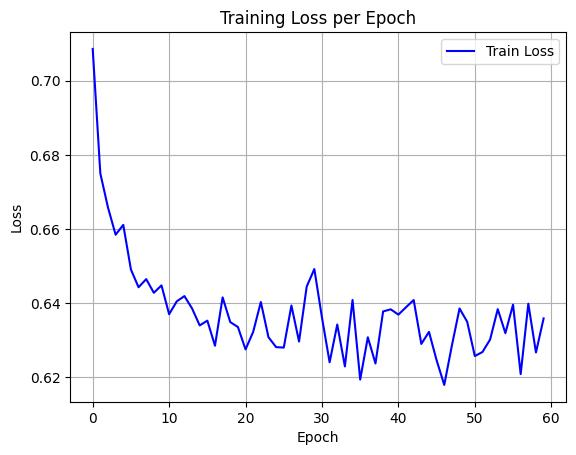

The data file committed next to this chart (first rows):
epoch, train_loss
0, 0.7086
1, 0.6749
2, 0.6658
3, 0.6584
4, 0.6611
5, 0.649
6, 0.6442
7, 0.6464
8, 0.6427
9, 0.6447
10, 0.6369
11, 0.6404
12, 0.6418
13, 0.6385
14, 0.6339
15, 0.6352
16, 0.6284
17, 0.6415
18, 0.6348
19, 0.6335
20, 0.6274
21, 0.6322
22, 0.6402
23, 0.6307
24, 0.6281
25, 0.6279
26, 0.6393
27, 0.6296
28, 0.6444
29, 0.6491
30, 0.636
31, 0.624
32, 0.6342
33, 0.6228
34, 0.6408
35, 0.6193
36, 0.6307
37, 0.6236
38, 0.6377
39, 0.6383
40, 0.6368
41, 0.6388
42, 0.6408
43, 0.6289
44, 0.6322
45, 0.6245
46, 0.6178
47, 0.6285
48, 0.6385
49, 0.6349
50, 0.6256
51, 0.6267
52, 0.6301
53, 0.6383
54, 0.6318
55, 0.6395
56, 0.6208
57, 0.6398
58, 0.6266
59, 0.6358
